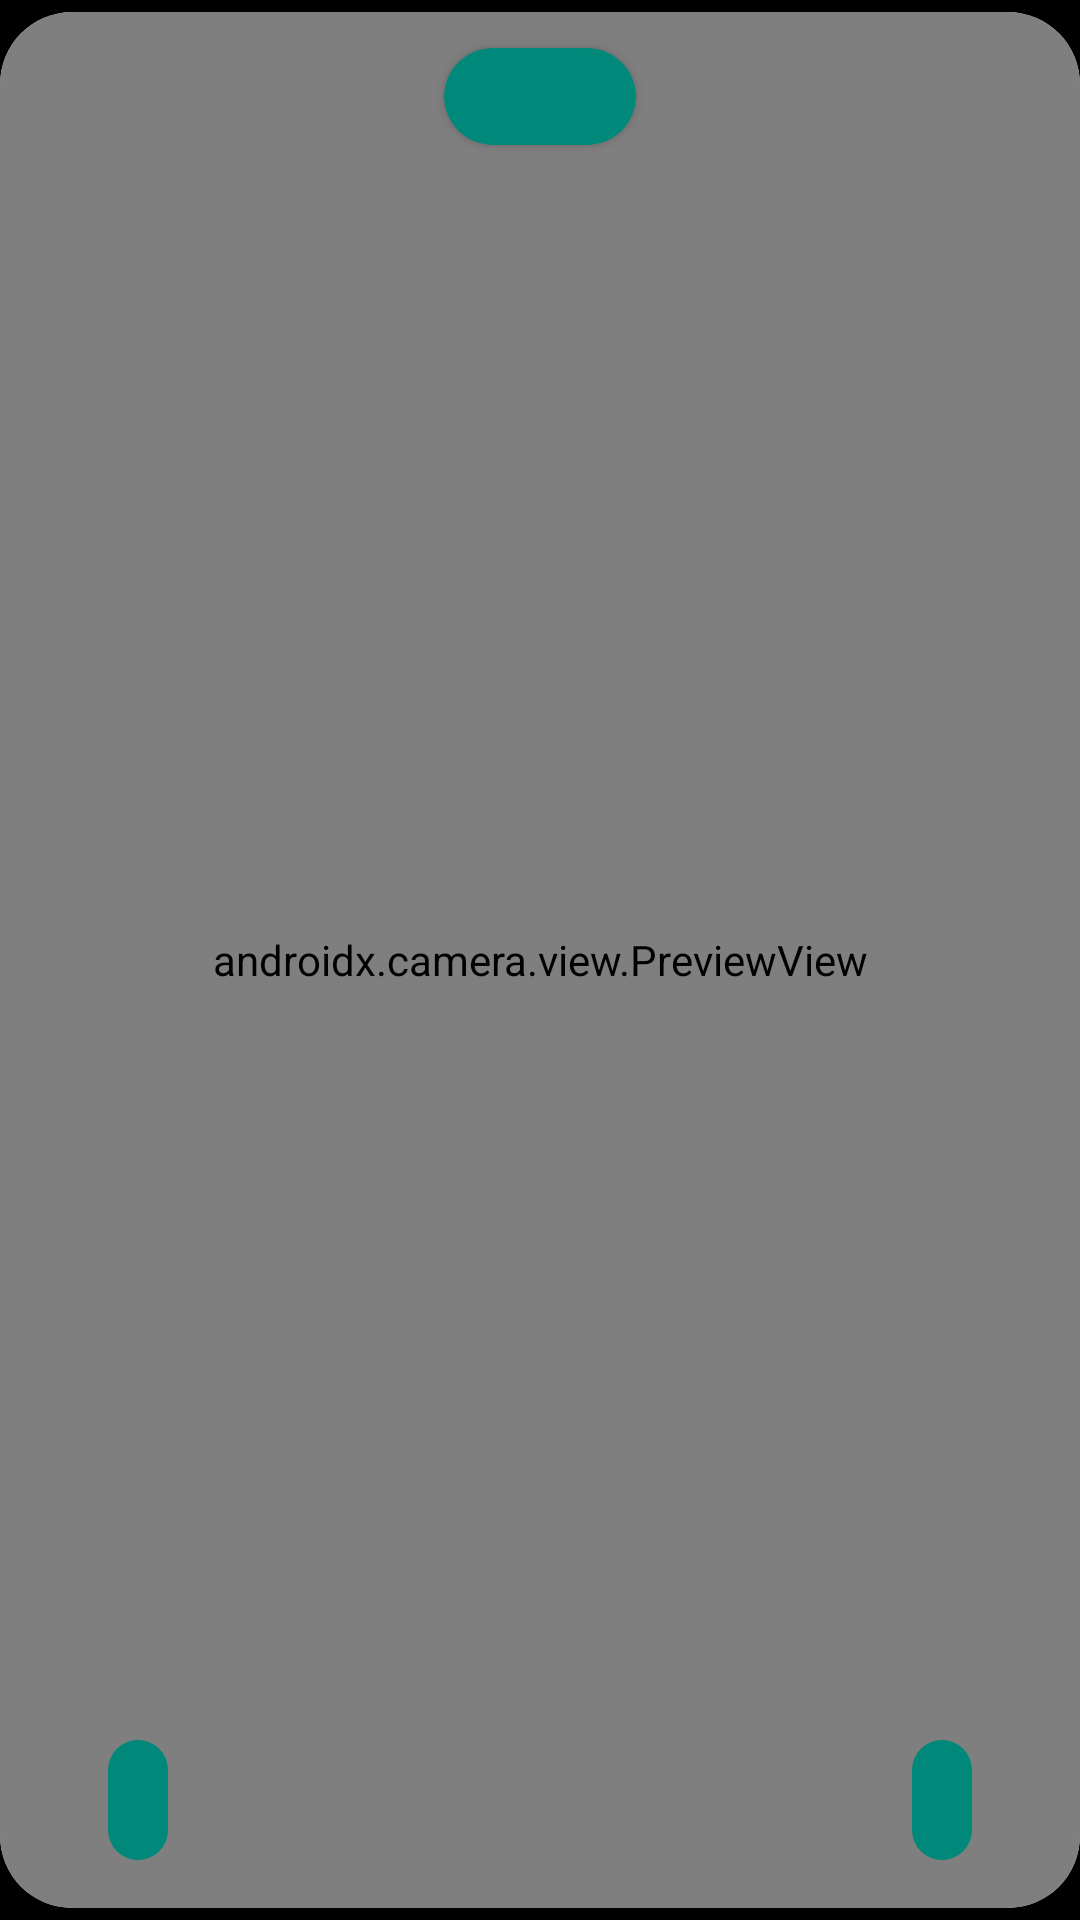

Write the Android layout XML for this screen, with the resource values it uses.
<!-- AndroidManifest.xml: application theme Theme.BFMCAndroidRT -->
<!-- res/layout/activity_camera.xml -->
<?xml version="1.0" encoding="utf-8"?>
<androidx.constraintlayout.widget.ConstraintLayout xmlns:android="http://schemas.android.com/apk/res/android"
    xmlns:app="http://schemas.android.com/apk/res-auto"
    xmlns:tools="http://schemas.android.com/tools"
    android:id="@+id/camera"
    android:layout_width="match_parent"
    android:layout_height="match_parent"
    android:orientation="horizontal"
    android:background="@color/black"
    tools:context=".CameraActivity">

    <com.google.android.material.card.MaterialCardView
        android:id="@+id/camera_layout"
        android:layout_width="match_parent"
        android:layout_height="match_parent"
        android:layout_marginVertical="4dp"
        app:cardCornerRadius="24dp"
        app:cardElevation="0dp"
        app:strokeWidth="0dp"
        app:layout_constraintBottom_toBottomOf="parent"
        app:layout_constraintEnd_toEndOf="parent"
        app:layout_constraintStart_toStartOf="parent"
        app:layout_constraintTop_toTopOf="parent">

        <androidx.camera.view.PreviewView
            android:id="@+id/camera_preview"
            android:layout_width="match_parent"
            android:layout_height="match_parent"/>

    </com.google.android.material.card.MaterialCardView>

    <androidx.cardview.widget.CardView
        android:id="@+id/title_card"
        android:layout_width="wrap_content"
        android:layout_height="wrap_content"
        android:layout_marginTop="12dp"
        app:cardBackgroundColor="?attr/colorPrimary"
        app:cardCornerRadius="18dp"
        app:layout_constraintEnd_toEndOf="parent"
        app:layout_constraintStart_toStartOf="parent"
        app:layout_constraintTop_toTopOf="@+id/camera_layout">

        <androidx.constraintlayout.widget.ConstraintLayout
            android:layout_width="match_parent"
            android:layout_height="match_parent"
            android:paddingHorizontal="32dp"
            android:paddingVertical="4dp">

            <TextView
                android:id="@+id/model_title"
                android:layout_width="wrap_content"
                android:layout_height="wrap_content"
                android:gravity="center"
                android:textColor="?attr/colorOnPrimary"
                android:textSize="18sp"
                app:layout_constraintBottom_toBottomOf="parent"
                app:layout_constraintEnd_toEndOf="parent"
                app:layout_constraintStart_toStartOf="parent"
                app:layout_constraintTop_toTopOf="parent" />


        </androidx.constraintlayout.widget.ConstraintLayout>

    </androidx.cardview.widget.CardView>

    <androidx.constraintlayout.widget.ConstraintLayout
        android:layout_width="match_parent"
        android:layout_height="wrap_content"
        android:paddingHorizontal="32dp"
        android:paddingVertical="4dp"
        android:layout_marginBottom="12dp"
        app:layout_constraintBottom_toBottomOf="parent"
        app:layout_constraintEnd_toEndOf="parent"
        app:layout_constraintStart_toStartOf="parent">

        <com.google.android.material.button.MaterialButton
            android:id="@+id/back_button"
            style="@style/Widget.Material3.Button.IconButton.Filled"
            android:layout_width="wrap_content"
            android:layout_height="wrap_content"
            app:icon="@drawable/baseline_keyboard_backspace_24"
            app:iconGravity="textStart"
            app:iconSize="38dp"
            app:layout_constraintBottom_toBottomOf="parent"
            app:layout_constraintStart_toStartOf="parent"
            app:layout_constraintTop_toTopOf="parent" />

        <com.google.android.material.button.MaterialButton
            android:id="@+id/flash_button"
            style="@style/Widget.Material3.Button.IconButton.Filled"
            android:layout_width="wrap_content"
            android:layout_height="wrap_content"
            app:icon="@drawable/baseline_flashlight_on_24"
            app:iconGravity="textStart"
            app:iconSize="38dp"
            app:layout_constraintBottom_toBottomOf="parent"
            app:layout_constraintEnd_toEndOf="parent"
            app:layout_constraintTop_toTopOf="parent" />

    </androidx.constraintlayout.widget.ConstraintLayout>


</androidx.constraintlayout.widget.ConstraintLayout>
<!-- resources referenced by this layout -->
<resources>
  <color name="black">#000000</color>
  <style name="Theme.BFMCAndroidRT" parent="Base.Theme.BFMCAndroidRT" />
  <style name="Base.Theme.BFMCAndroidRT" parent="Theme.Material3.DayNight.NoActionBar">
          <item name="colorPrimary">@color/primary</item>
          <item name="colorOnPrimary">@color/onPrimary</item>
          <item name="colorPrimaryContainer">@color/primaryContainer</item>
          <item name="colorOnPrimaryContainer">@color/onPrimaryContainer</item>
  
          <item name="android:colorBackground">@color/background</item>
          <item name="colorOnBackground">@color/onBackground</item>
  
          <item name="colorSurface">@color/surface</item>
          <item name="colorOnSurface">@color/onSurface</item>
          <item name="colorSurfaceVariant">@color/surfaceVariant</item>
          <item name="colorOnSurfaceVariant">@color/onSurfaceVariant</item>
          <item name="colorOutline">@color/outline</item>
  
          <item name="android:statusBarColor">?attr/android:colorBackground</item>
          <item name="android:navigationBarColor">?attr/android:colorBackground</item>
  
      </style>
  <color name="primary">#00897B</color>
  <color name="onPrimary">#FFFFFF</color>
  <color name="primaryContainer">#B2DFDB</color>
  <color name="onPrimaryContainer">#004D40</color>
  <color name="background">#BDD5C9</color>
  <color name="onBackground">#1C1B1F</color>
  <color name="surface">#F1F8F7</color>
  <color name="onSurface">#1C1B1F</color>
  <color name="surfaceVariant">#B2DFDB</color>
  <color name="onSurfaceVariant">#37474F</color>
  <color name="outline">#607D8B</color>
</resources>
